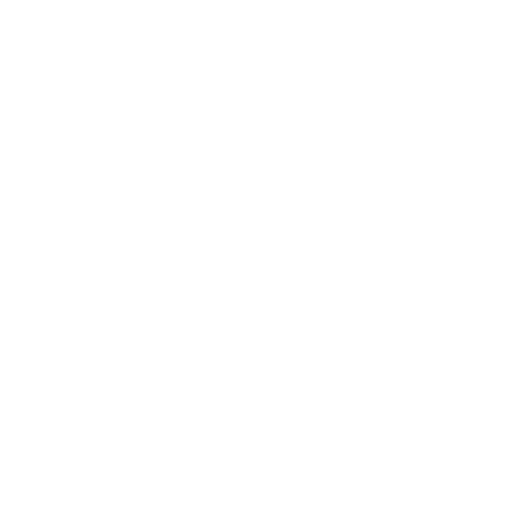
t = 0.00 s
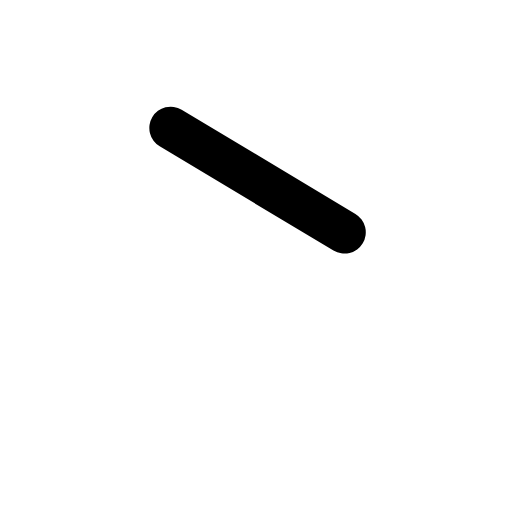
t = 0.13 s
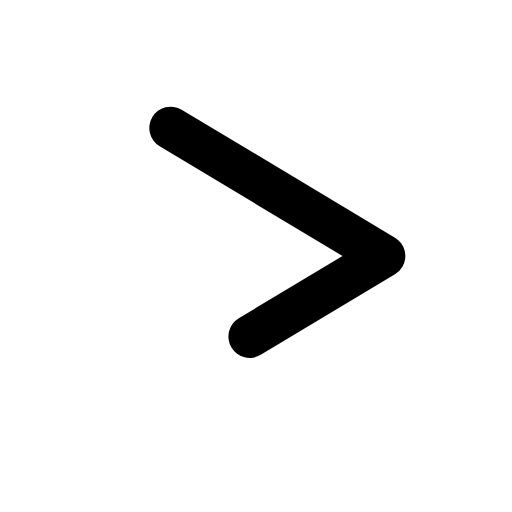
t = 0.25 s
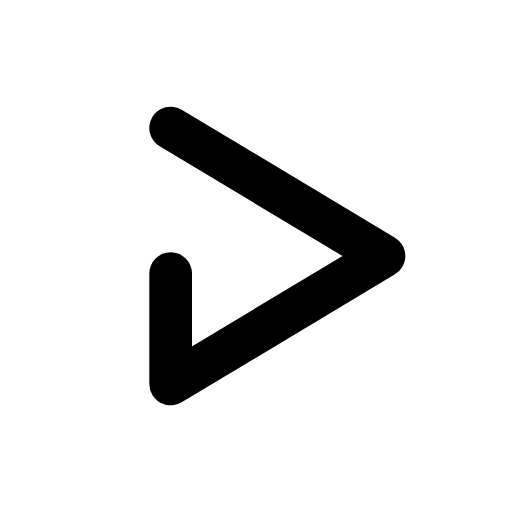
t = 0.38 s
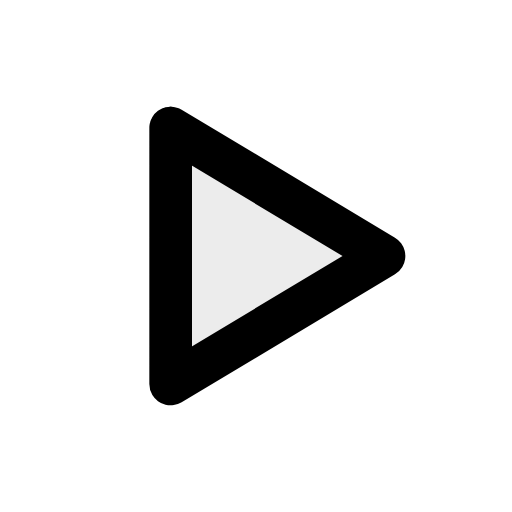
t = 0.54 s
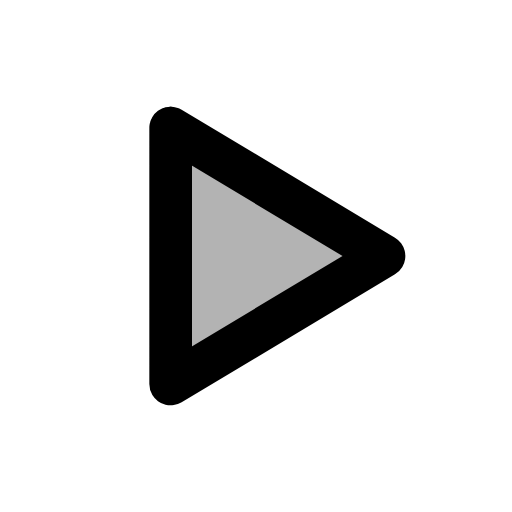
t = 0.65 s

The animated SVG that drew these frames (rendered in a browser with its animation timeline set to each time). Animation: 2 SMIL elements (animate=2); one cycle of 0.65 s.

<svg xmlns="http://www.w3.org/2000/svg" width="24" height="24" viewBox="0 0 24 24"><path fill="currentColor" fill-opacity="0" stroke="currentColor" stroke-dasharray="38" stroke-linecap="round" stroke-linejoin="round" stroke-width="2" d="M8 6l10 6l-10 6Z"><animate fill="freeze" attributeName="stroke-dashoffset" dur="0.5s" values="38;0"/><animate fill="freeze" attributeName="fill-opacity" begin="0.5s" dur="0.15s" to=".3"/></path></svg>
